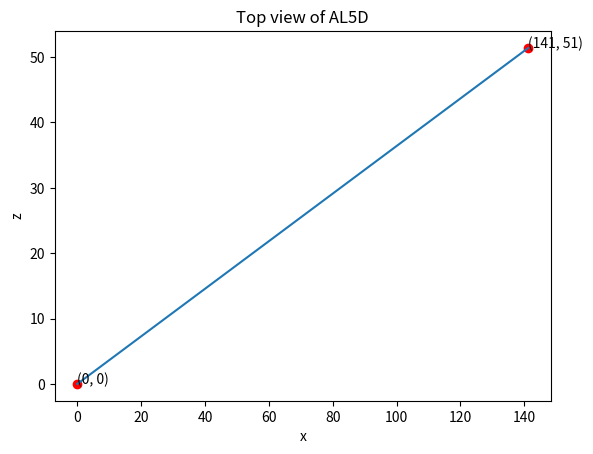

This figure's Python source:
import numpy as np
import math
import matplotlib
import matplotlib.pyplot as plt


class Joint:
    def __init__(self, length, current_angle, is_static=False, can_y_rotate=False):
        self.length = length
        self.current_angle = current_angle
        self.is_static = is_static
        self.can_y_rotate = can_y_rotate

    def get_current_angle(self):
        if self.can_y_rotate:
            return 0
        return self.current_angle

    def get_end_point_xz(self, start, x_distance):
        start_x, start_y, start_z = start
        end_x = start_x + x_distance * math.sin(math.radians(self.current_angle))
        end_z = start_z + x_distance * math.cos(math.radians(self.current_angle))
        return end_x, end_z

    def get_end_point_xy(self, start, sum_of_angles):
        start_x, start_y = start
        if not self.is_static:
            end_x = start_x + self.length * math.sin(math.radians(sum_of_angles) + math.radians(self.current_angle))
            end_y = start_y + self.length * math.cos(math.radians(sum_of_angles) + math.radians(self.current_angle))
        else:
            end_x = start_x
            end_y = start_y + self.length
        return end_x, end_y


class AL5D:
    def __init__(self, start):
        self.joints = []
        self.start = start

    def add_joint(self, joint):
        self.joints.append(joint)

    def calculate_xy_points(self):
        start_x, start_y, start_z = self.start
        x_offset = start_x
        y_offset = start_y
        points = []
        sum_of_angles = 0
        for joint in self.joints:
            end_x, end_y = joint.get_end_point_xy(start=(x_offset, y_offset), sum_of_angles=sum_of_angles)
            sum_of_angles += joint.get_current_angle()
            points.append((end_x, end_y))
            x_offset = end_x
            y_offset = end_y
        return points

    def plot_side_view(self):
        points = self.calculate_xy_points()
        plt.xlabel('x')
        plt.ylabel('y')
        plt.title('Side view of AL5D')
        previous_x, previous_y, previous_z = self.start
        for point in points:
            x, y = point
            plt.plot(x, y, 'ro')
            plt.plot([previous_x, x], [previous_y, y])
            previous_x, previous_y = point
            plt.annotate("(%d, %d)" % (x, y), point)
        plt.savefig("side_al5d.png")
        plt.clf()

    def plot_top_view(self):
        points = self.calculate_xy_points()
        plt.xlabel('x')
        plt.ylabel('z')
        plt.title('Top view of AL5D')
        start_x, start_y, start_z = self.start
        end_x, end_y = points[len(points) - 1]
        x_distance = abs(end_x - start_x)
        end_z, end_x = self.joints[0].get_end_point_xz(self.start, x_distance)
        plt.plot(start_x, start_z, 'ro')
        plt.plot(end_x, end_z, 'ro')
        plt.plot([start_x, end_x], [start_z, end_z])
        plt.annotate("(%d, %d)" % (start_x, start_z), (start_x, start_z))
        plt.annotate("(%d, %d)" % (end_x, end_z), (end_x, end_z))
        plt.savefig("top_al5d.png")


al5d = AL5D(start=(0, 0, 0))
al5d.add_joint(Joint(50, 20, True, True))
al5d.add_joint(Joint(145, -30))
al5d.add_joint(Joint(188, 90))
al5d.add_joint(Joint(120, 90))
al5d.plot_side_view()
al5d.plot_top_view()
